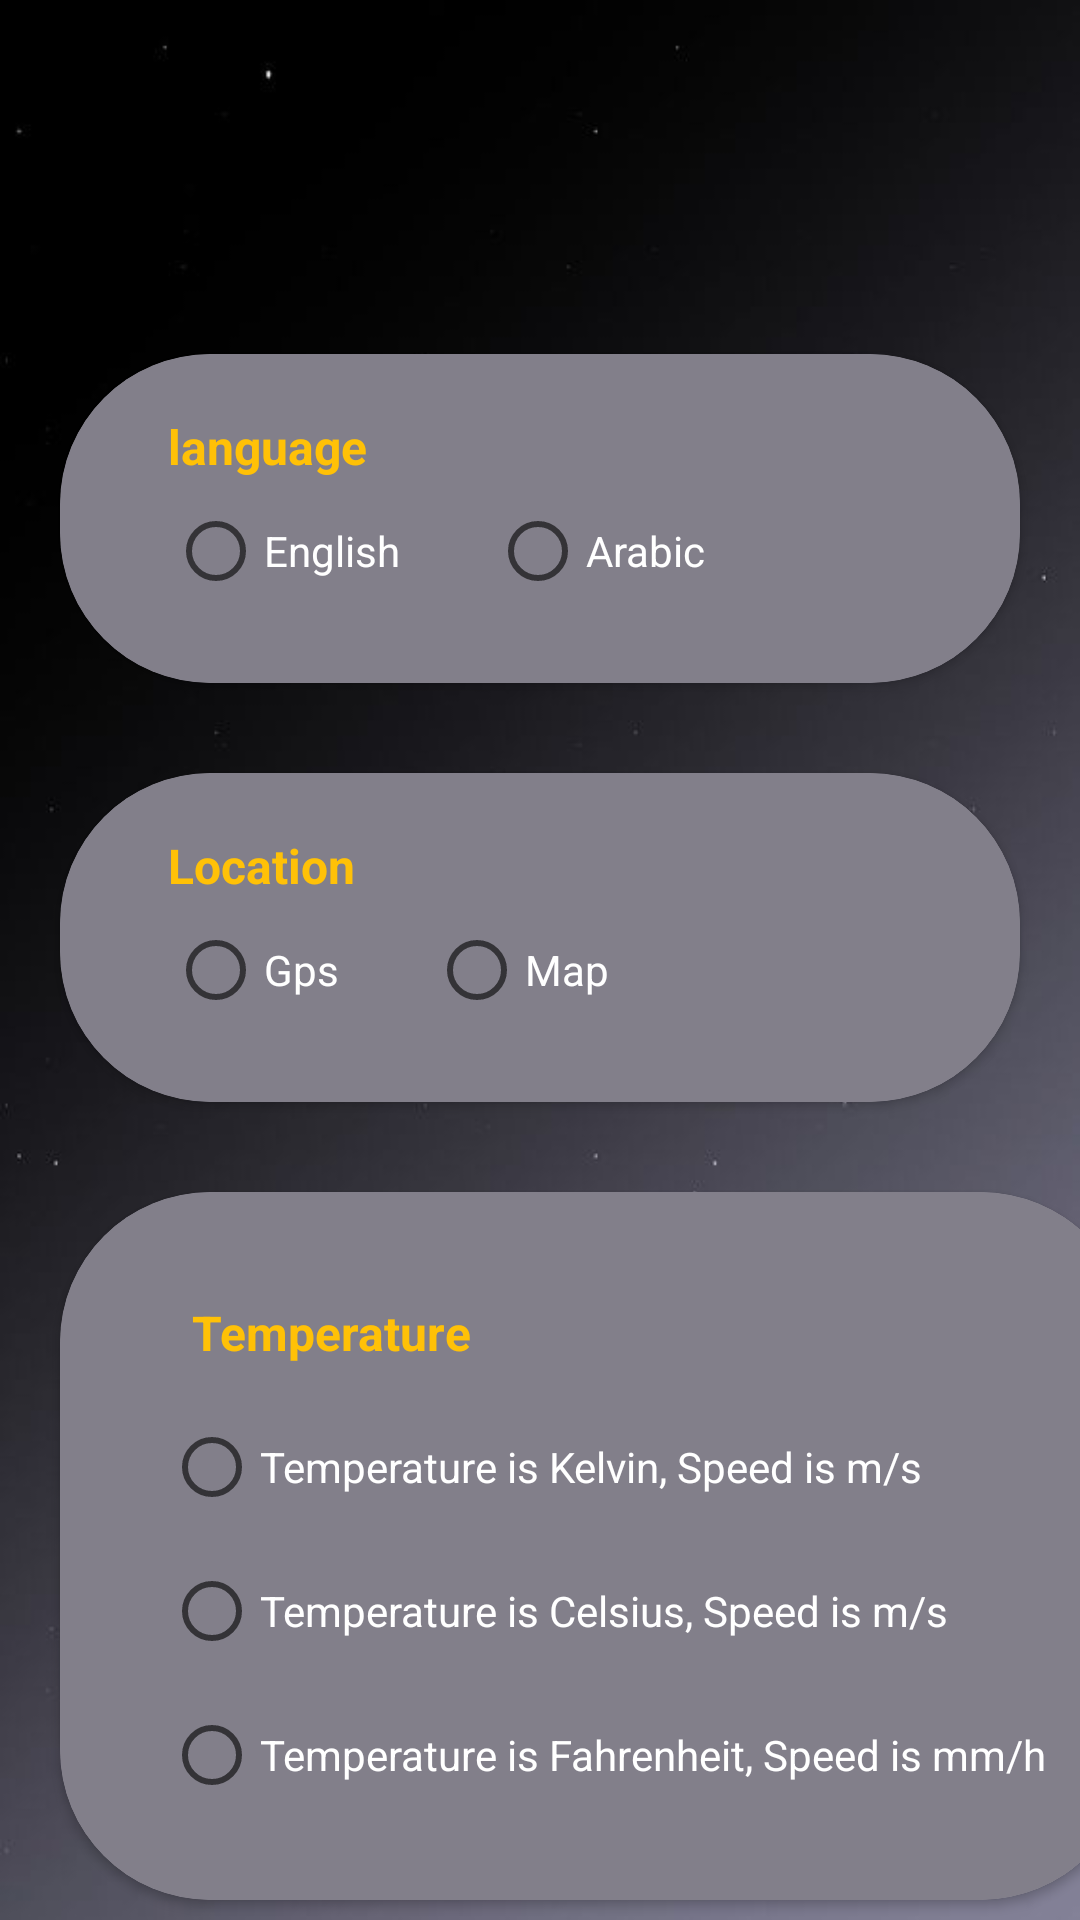

Layout XML and referenced resources for this Android screen:
<!-- AndroidManifest.xml: application theme Theme.Weather -->
<!-- res/layout/fragment_setting.xml -->
<?xml version="1.0" encoding="utf-8"?>
<androidx.core.widget.NestedScrollView
    xmlns:app="http://schemas.android.com/apk/res-auto"
    xmlns:tools="http://schemas.android.com/tools"
    android:layout_width="match_parent"
    android:layout_height="match_parent"
    android:background="@drawable/weather"
    android:id="@+id/ConstraintLayout_background"
    xmlns:android="http://schemas.android.com/apk/res/android">


    <LinearLayout
        android:layout_width="match_parent"

        android:layout_height="match_parent"
        android:clickable="true"
        android:focusable="true"
        android:gravity="bottom"
        android:layoutDirection="locale"
        android:orientation="vertical">


        <androidx.constraintlayout.widget.ConstraintLayout

            android:layout_width="match_parent"
            android:layout_height="685dp"
            android:paddingVertical="20dp"
            >


            <androidx.cardview.widget.CardView
                android:id="@+id/card_lang"
                android:layout_width="match_parent"
                android:layout_height="wrap_content"
                android:layout_marginHorizontal="20dp"
                android:layout_marginTop="98dp"
                app:cardCornerRadius="50dp"
                app:layout_constraintStart_toStartOf="parent"
                app:layout_constraintTop_toTopOf="parent">

                <androidx.constraintlayout.widget.ConstraintLayout
                    android:layout_width="390dp"
                    android:layout_height="wrap_content"
                    android:layout_marginEnd="20dp"
                    android:background="@color/light_gray"
                    android:padding="20dp">

                    <TextView
                        android:id="@+id/language_text"
                        android:layout_width="wrap_content"
                        android:layout_height="wrap_content"
                        android:layout_marginStart="16dp"
                        android:text="@string/language"
                        android:textSize="16sp"
                        android:textStyle="bold"

                        android:textColor="@color/dark_yellow"
                        app:layout_constraintStart_toStartOf="parent"
                        app:layout_constraintTop_toTopOf="parent" />

                    <RadioGroup
                        android:id="@+id/language_radio_group"
                        android:layout_width="wrap_content"
                        android:layout_height="wrap_content"
                        android:orientation="horizontal"
                        app:layout_constraintBottom_toBottomOf="parent"
                        app:layout_constraintStart_toStartOf="@id/language_text"
                        app:layout_constraintTop_toBottomOf="@id/language_text">

                        <RadioButton
                            android:id="@+id/english_radio_button"
                            android:layout_width="match_parent"
                            android:layout_height="wrap_content"
                            android:layout_marginEnd="15dp"
                            android:checked="false"
                            android:textColor="@color/white"
                            android:text="@string/english" />

                        <RadioButton
                            android:id="@+id/arabic_radio_button"
                            android:layout_width="match_parent"
                            android:layout_height="wrap_content"
                            android:layout_marginStart="15dp"
                            android:textColor="@color/white"
                            android:text="@string/arabic" />
                    </RadioGroup>

                </androidx.constraintlayout.widget.ConstraintLayout>


            </androidx.cardview.widget.CardView>

            <androidx.cardview.widget.CardView
                android:id="@+id/card_loc"
                android:layout_width="match_parent"
                android:layout_height="wrap_content"
                android:layout_marginHorizontal="20dp"
                android:layout_marginTop="30dp"
                app:cardCornerRadius="50dp"
                app:layout_constraintStart_toStartOf="parent"
                app:layout_constraintTop_toBottomOf="@id/card_lang">

                <androidx.constraintlayout.widget.ConstraintLayout
                    android:layout_width="383dp"
                    android:layout_height="wrap_content"
                    android:layout_marginEnd="20dp"
                    android:background="@color/light_gray"
                    android:padding="20dp"

                    >

                    <TextView
                        android:id="@+id/location_text"
                        android:layout_width="wrap_content"
                        android:layout_height="wrap_content"
                        android:layout_marginStart="16dp"
                        android:text="@string/location"
                        android:textSize="16sp"
                        android:textStyle="bold"
                        android:textColor="@color/dark_yellow"
                        app:layout_constraintStart_toStartOf="parent"
                        app:layout_constraintTop_toTopOf="parent" />

                    <RadioGroup
                        android:id="@+id/location_radio_group"
                        android:layout_width="wrap_content"
                        android:layout_height="wrap_content"
                        android:orientation="horizontal"
                        app:layout_constraintBottom_toBottomOf="parent"
                        app:layout_constraintStart_toStartOf="@id/location_text"
                        app:layout_constraintTop_toBottomOf="@id/location_text">

                        <RadioButton
                            android:id="@+id/gps_radio_button"
                            android:layout_width="match_parent"
                            android:layout_height="wrap_content"
                            android:layout_marginEnd="15dp"
                            android:text="@string/gps"
                            android:textColor="@color/white"/>

                        <RadioButton
                            android:id="@+id/map_radio_button"
                            android:layout_width="match_parent"
                            android:layout_height="wrap_content"
                            android:layout_marginStart="15dp"
                            android:text="@string/map"
                            android:textColor="@color/white"/>
                    </RadioGroup>


                </androidx.constraintlayout.widget.ConstraintLayout>
            </androidx.cardview.widget.CardView>

            <androidx.cardview.widget.CardView
                android:id="@+id/card_temp"
                android:layout_width="357dp"
                android:layout_height="236dp"
                android:layout_marginHorizontal="20dp"
                android:layout_marginTop="30dp"
                app:cardCornerRadius="50dp"
                app:layout_constraintStart_toStartOf="parent"
                app:layout_constraintTop_toBottomOf="@+id/card_loc">

                <androidx.constraintlayout.widget.ConstraintLayout
                    android:layout_width="368dp"
                    android:layout_height="match_parent"
                    android:layout_marginEnd="20dp"
                    android:background="@color/light_gray"
                    android:padding="20dp">

                    <TextView
                        android:id="@+id/current_temp_text"
                        android:layout_width="wrap_content"
                        android:layout_height="wrap_content"
                        android:layout_marginStart="24dp"
                        android:layout_marginTop="16dp"
                        android:text="@string/temperature"
                        android:textColor="@color/dark_yellow"
                        android:textSize="16sp"
                        android:textStyle="bold"
                        app:layout_constraintStart_toStartOf="parent"
                        app:layout_constraintTop_toTopOf="parent" />

                    <RadioGroup
                        android:id="@+id/temp_radio_group"
                        android:layout_width="wrap_content"
                        android:layout_height="wrap_content"
                        android:layout_marginTop="10dp"
                        android:orientation="vertical"
                        app:layout_constraintEnd_toEndOf="parent"
                        app:layout_constraintStart_toStartOf="parent"
                        app:layout_constraintTop_toBottomOf="@+id/current_temp_text">

                        <RadioButton
                            android:id="@+id/kelvin_radio_button"
                            android:layout_width="match_parent"
                            android:layout_height="wrap_content"
                            android:layout_marginEnd="5dp"
                            android:text="@string/kelvin"
                            android:textColor="@color/white" />

                        <RadioButton
                            android:id="@+id/celsius_radio_button"
                            android:layout_width="match_parent"
                            android:layout_height="wrap_content"
                            android:layout_marginEnd="5dp"
                            android:text="@string/celsius"
                            android:textColor="@color/white" />

                        <RadioButton
                            android:id="@+id/fehrenheit_radio_button"
                            android:layout_width="match_parent"
                            android:layout_height="wrap_content"
                            android:layout_marginEnd="5dp"
                            android:text="@string/fehrenheit"
                            android:textColor="@color/white" />
                    </RadioGroup>

                </androidx.constraintlayout.widget.ConstraintLayout>
            </androidx.cardview.widget.CardView>


        </androidx.constraintlayout.widget.ConstraintLayout>




    </LinearLayout>
</androidx.core.widget.NestedScrollView>
<!-- resources referenced by this layout -->
<resources>
  <color name="dark_yellow">#FFC107</color>
  <color name="light_gray">#AB454151</color>
  <color name="white">#FFFFFFFF</color>
  <!-- drawable weather: jpg bitmap (drawable, 10329 bytes) -->
  <string name="arabic">Arabic</string>
  <string name="celsius">Temperature is Celsius, Speed is m/s </string>
  <string name="english">English</string>
  <string name="fehrenheit">Temperature is Fahrenheit, Speed is mm/h</string>
  <string name="gps">Gps</string>
  <string name="kelvin">Temperature is Kelvin, Speed is m/s</string>
  <string name="language">language</string>
  <string name="location">Location</string>
  <string name="map">Map</string>
  <string name="temperature">Temperature</string>
  <style name="Theme.Weather" parent="Theme.MaterialComponents.DayNight.DarkActionBar">
          
          <item name="colorPrimary">@color/dark_blue</item>
          <item name="colorPrimaryVariant">@color/light_gray</item>
          <item name="colorOnPrimary">@color/white</item>
          
          <item name="colorSecondary">@color/teal_200</item>
          <item name="colorSecondaryVariant">@color/teal_700</item>
          <item name="colorOnSecondary">@color/black</item>
          
          <item name="android:statusBarColor">?attr/colorPrimaryVariant</item>
          
      </style>
  <color name="dark_blue">#15141C</color>
  <color name="teal_200">#FF03DAC5</color>
  <color name="teal_700">#FF018786</color>
  <color name="black">#FF000000</color>
</resources>
